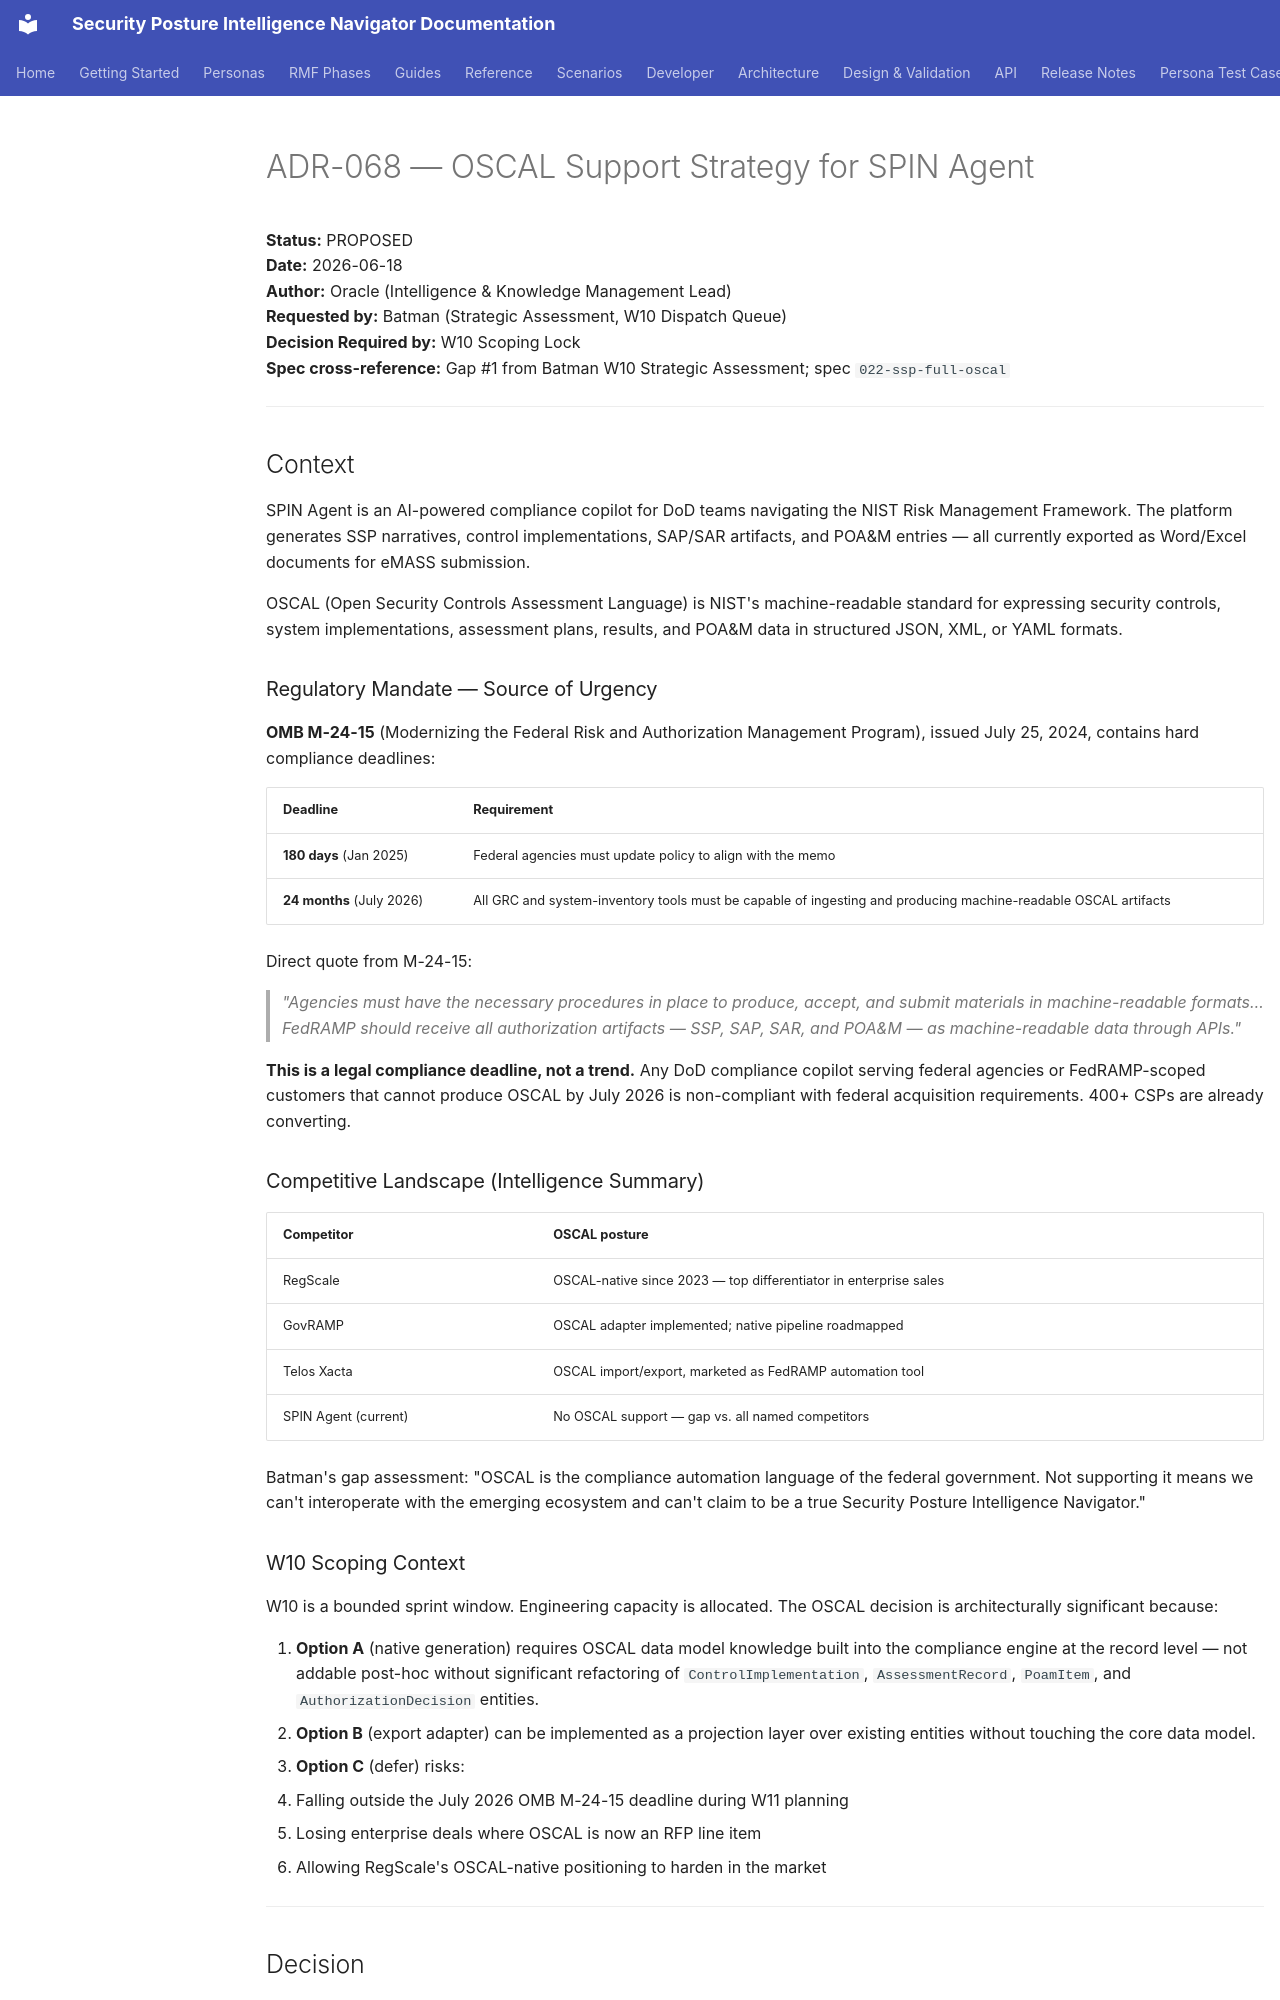

repository: azurenoops/spin_agent · page: adr/ADR-068-OSCAL-Support-Strategy.html · generator: mkdocs

# ADR-068 — OSCAL Support Strategy for SPIN Agent

**Status:** PROPOSED  
**Date:** 2026-06-18  
**Author:** Oracle (Intelligence & Knowledge Management Lead)  
**Requested by:** Batman (Strategic Assessment, W10 Dispatch Queue)  
**Decision Required by:** W10 Scoping Lock  
**Spec cross-reference:** Gap #1 from Batman W10 Strategic Assessment; spec `022-ssp-full-oscal`

---

## Context

SPIN Agent is an AI-powered compliance copilot for DoD teams navigating the NIST Risk Management Framework. The platform generates SSP narratives, control implementations, SAP/SAR artifacts, and POA&M entries — all currently exported as Word/Excel documents for eMASS submission.

OSCAL (Open Security Controls Assessment Language) is NIST's machine-readable standard for expressing security controls, system implementations, assessment plans, results, and POA&M data in structured JSON, XML, or YAML formats.

### Regulatory Mandate — Source of Urgency

**OMB M-24-15** (Modernizing the Federal Risk and Authorization Management Program), issued July 25, 2024, contains hard compliance deadlines:

| Deadline | Requirement |
|----------|-------------|
| **180 days** (Jan 2025) | Federal agencies must update policy to align with the memo |
| **24 months** (July 2026) | All GRC and system-inventory tools must be capable of ingesting and producing machine-readable OSCAL artifacts |

Direct quote from M-24-15:
> *"Agencies must have the necessary procedures in place to produce, accept, and submit materials in machine-readable formats… FedRAMP should receive all authorization artifacts — SSP, SAP, SAR, and POA&M — as machine-readable data through APIs."*

**This is a legal compliance deadline, not a trend.** Any DoD compliance copilot serving federal agencies or FedRAMP-scoped customers that cannot produce OSCAL by July 2026 is non-compliant with federal acquisition requirements. 400+ CSPs are already converting.

### Competitive Landscape (Intelligence Summary)

| Competitor | OSCAL posture |
|------------|--------------|
| RegScale | OSCAL-native since 2023 — top differentiator in enterprise sales |
| GovRAMP | OSCAL adapter implemented; native pipeline roadmapped |
| Telos Xacta | OSCAL import/export, marketed as FedRAMP automation tool |
| SPIN Agent (current) | No OSCAL support — gap vs. all named competitors |

Batman's gap assessment: "OSCAL is the compliance automation language of the federal government. Not supporting it means we can't interoperate with the emerging ecosystem and can't claim to be a true Security Posture Intelligence Navigator."

### W10 Scoping Context

W10 is a bounded sprint window. Engineering capacity is allocated. The OSCAL decision is architecturally significant because:

1. **Option A** (native generation) requires OSCAL data model knowledge built into the compliance engine at the record level — not addable post-hoc without significant refactoring of `ControlImplementation`, `AssessmentRecord`, `PoamItem`, and `AuthorizationDecision` entities.
2. **Option B** (export adapter) can be implemented as a projection layer over existing entities without touching the core data model.
3. **Option C** (defer) risks:
   - Falling outside the July 2026 OMB M-24-15 deadline during W11 planning
   - Losing enterprise deals where OSCAL is now an RFP line item
   - Allowing RegScale's OSCAL-native positioning to harden in the market

---

## Decision

**Recommended Option: B — OSCAL Export Adapter for W10, with Option A as W12+ Strategic Initiative.**

This matches Batman's recommendation. The analysis below provides the evidence foundation for John's approval.

---

## Options Considered
